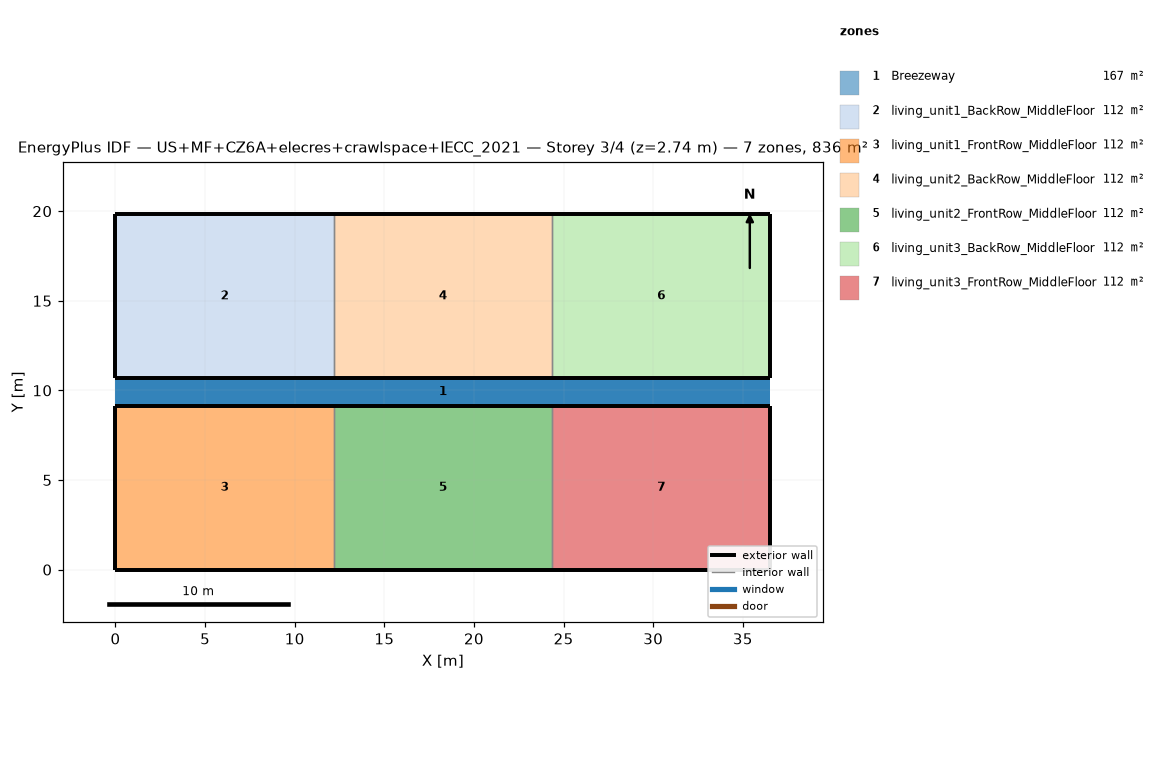
=== STOREY PLAN SPEC (per zone: floor XY polygon, exterior-wall plan segments, windows/doors) ===
zone 1: Breezeway  (167.0 m²)
  floor: (36.54, 9.16) (0.00, 9.16) (0.00, 10.68) (36.54, 10.68)
  floor: (36.54, 9.16) (0.00, 9.16) (0.00, 10.68) (36.54, 10.68)
  floor: (36.54, 9.16) (0.00, 9.16) (0.00, 10.68) (36.54, 10.68)
zone 2: living_unit1_BackRow_MiddleFloor  (111.5 m²)
  floor: (12.18, 10.68) (0.00, 10.68) (0.00, 19.84) (12.18, 19.84)
  exterior wall: (0.00, 10.68) – (12.18, 10.68)  [12.2 m]
  exterior wall: (12.18, 19.84) – (0.00, 19.84)  [12.2 m]
  exterior wall: (0.00, 19.84) – (0.00, 10.68)  [9.2 m]
  interior walls: 1
zone 3: living_unit1_FrontRow_MiddleFloor  (111.5 m²)
  floor: (12.18, 0.00) (0.00, 0.00) (0.00, 9.16) (12.18, 9.16)
  exterior wall: (0.00, 0.00) – (12.18, 0.00)  [12.2 m]
  exterior wall: (12.18, 9.16) – (0.00, 9.16)  [12.2 m]
  exterior wall: (0.00, 9.16) – (0.00, 0.00)  [9.2 m]
  interior walls: 1
zone 4: living_unit2_BackRow_MiddleFloor  (111.5 m²)
  floor: (24.36, 10.68) (12.18, 10.68) (12.18, 19.84) (24.36, 19.84)
  exterior wall: (12.18, 10.68) – (24.36, 10.68)  [12.2 m]
  exterior wall: (24.36, 19.84) – (12.18, 19.84)  [12.2 m]
  interior walls: 2
zone 5: living_unit2_FrontRow_MiddleFloor  (111.5 m²)
  floor: (24.36, 0.00) (12.18, 0.00) (12.18, 9.16) (24.36, 9.16)
  exterior wall: (12.18, 0.00) – (24.36, 0.00)  [12.2 m]
  exterior wall: (24.36, 9.16) – (12.18, 9.16)  [12.2 m]
  interior walls: 2
zone 6: living_unit3_BackRow_MiddleFloor  (111.5 m²)
  floor: (36.54, 10.68) (24.36, 10.68) (24.36, 19.84) (36.54, 19.84)
  exterior wall: (24.36, 10.68) – (36.54, 10.68)  [12.2 m]
  exterior wall: (36.54, 10.68) – (36.54, 19.84)  [9.2 m]
  exterior wall: (36.54, 19.84) – (24.36, 19.84)  [12.2 m]
  interior walls: 1
zone 7: living_unit3_FrontRow_MiddleFloor  (111.5 m²)
  floor: (36.54, 0.00) (24.36, 0.00) (24.36, 9.16) (36.54, 9.16)
  exterior wall: (24.36, 0.00) – (36.54, 0.00)  [12.2 m]
  exterior wall: (36.54, 0.00) – (36.54, 9.16)  [9.2 m]
  exterior wall: (36.54, 9.16) – (24.36, 9.16)  [12.2 m]
  interior walls: 1

=== DERIVED (storey summary) ===
Building: US+MF+CZ6A+elecres+crawlspace+IECC_2021
Storey: 3 of 4  (floor level z = 2.74 m)
Storey gross floor area: 836.2 m²
Zones on this storey: 7
  - Breezeway: floor 167.0 m²
  - living_unit1_BackRow_MiddleFloor: floor 111.5 m²; exterior wall 33.5 m (86.9 m²); WWR 0.0%
  - living_unit1_FrontRow_MiddleFloor: floor 111.5 m²; exterior wall 33.5 m (86.9 m²); WWR 0.0%
  - living_unit2_BackRow_MiddleFloor: floor 111.5 m²; exterior wall 24.4 m (63.1 m²); WWR 0.0%
  - living_unit2_FrontRow_MiddleFloor: floor 111.5 m²; exterior wall 24.4 m (63.1 m²); WWR 0.0%
  - living_unit3_BackRow_MiddleFloor: floor 111.5 m²; exterior wall 33.5 m (86.9 m²); WWR 0.0%
  - living_unit3_FrontRow_MiddleFloor: floor 111.5 m²; exterior wall 33.5 m (86.9 m²); WWR 0.0%
Zone adjacency (shared interzone walls):
  - living_unit1_BackRow_MiddleFloor ↔ living_unit2_BackRow_MiddleFloor
  - living_unit1_FrontRow_MiddleFloor ↔ living_unit2_FrontRow_MiddleFloor
  - living_unit2_BackRow_MiddleFloor ↔ living_unit3_BackRow_MiddleFloor
  - living_unit2_FrontRow_MiddleFloor ↔ living_unit3_FrontRow_MiddleFloor